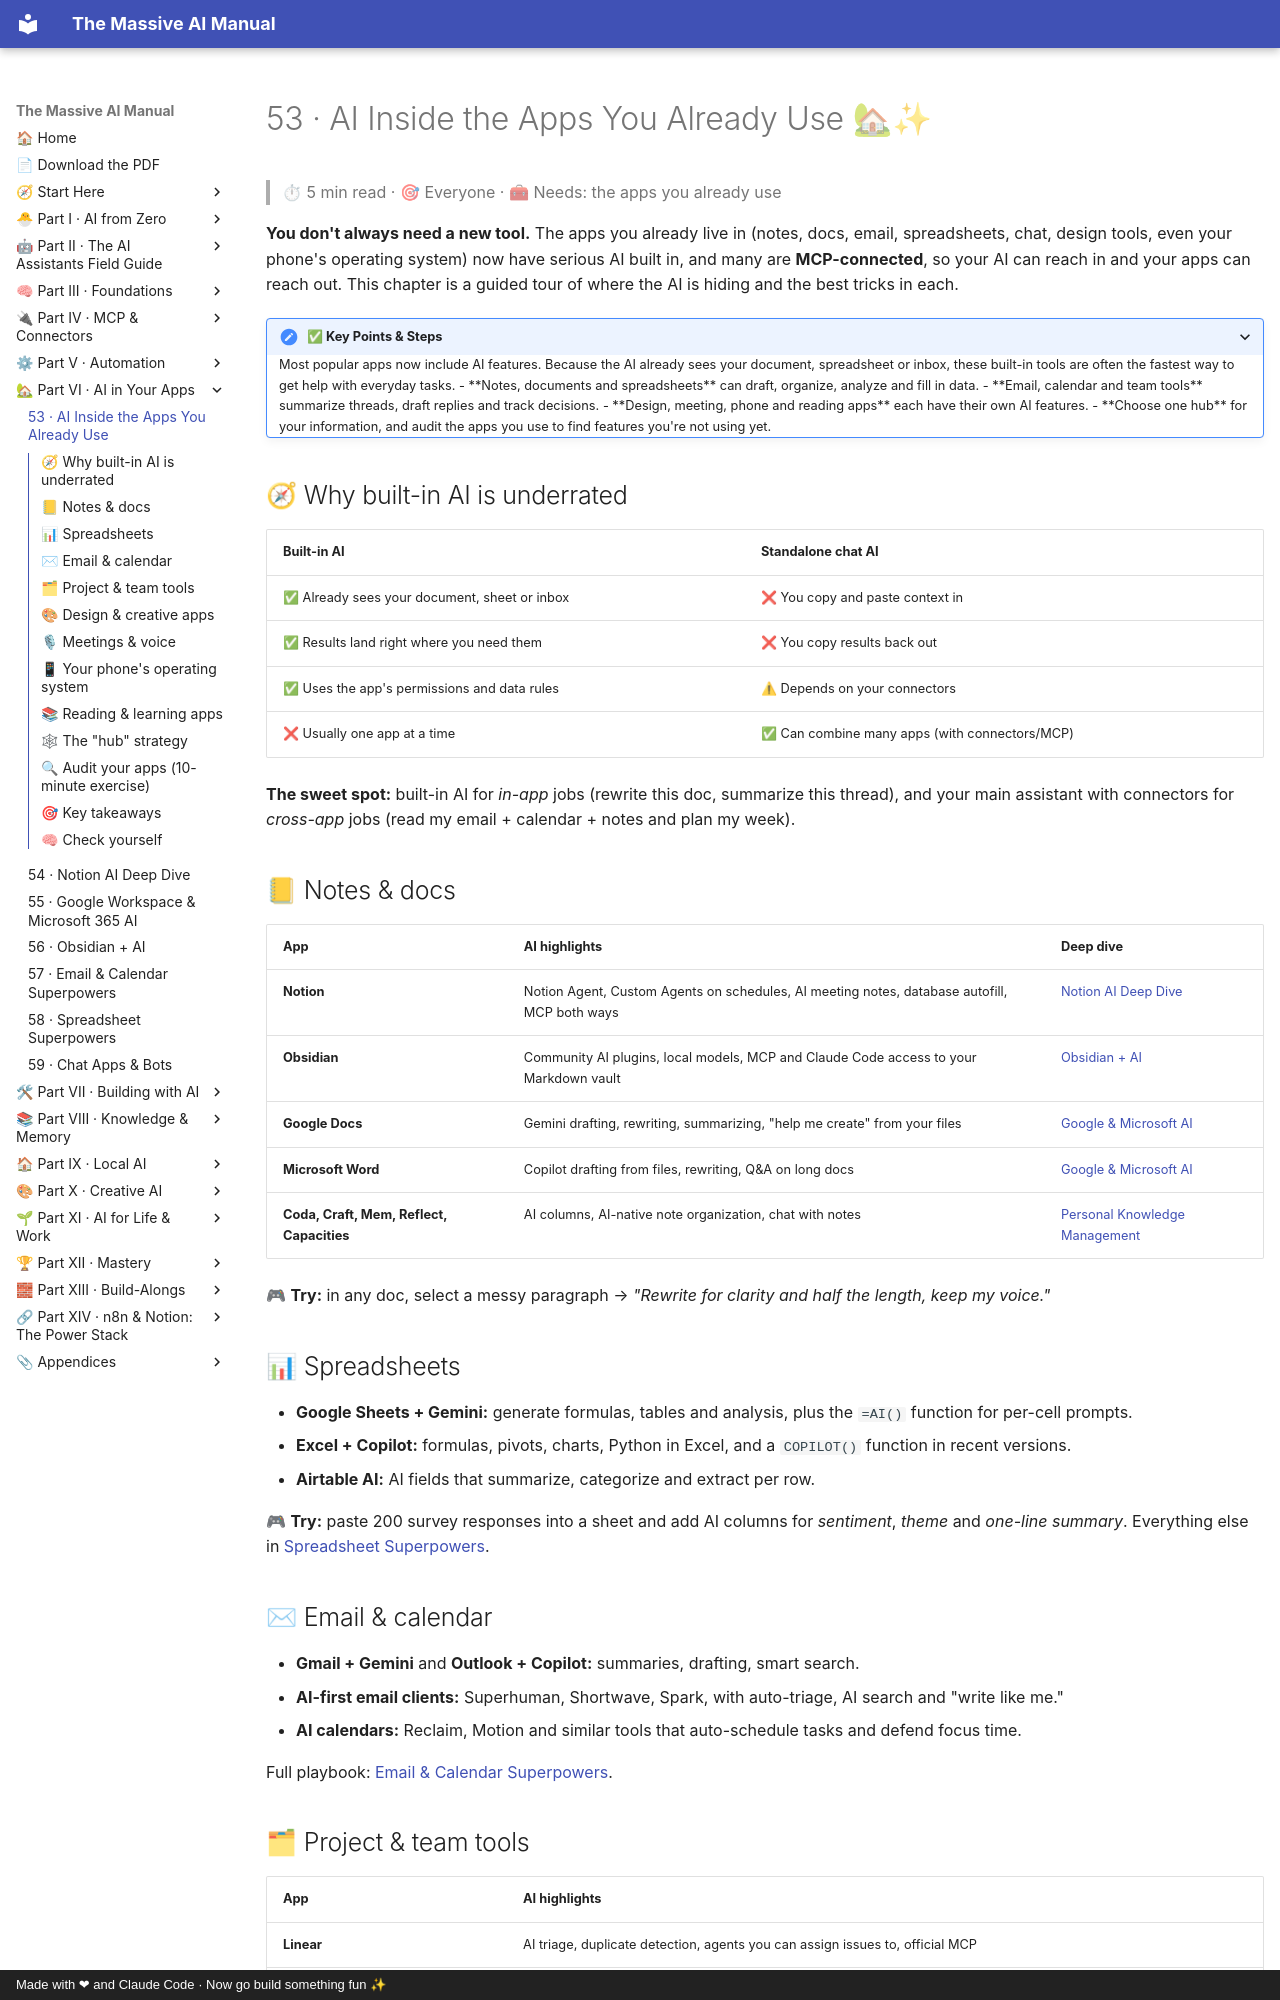

repository: Axmann8/AI_For_Advanced_Beginners · page: part-6-ai-in-your-apps/53-ai-in-your-apps/index.html · generator: mkdocs · copyright: Made with ❤ and Claude Code · Now go build something fun ✨

# 53 · AI Inside the Apps You Already Use 🏡✨

> ⏱ 5 min read · 🎯 Everyone · 🧰 Needs: the apps you already use

**You don't always need a new tool.** The apps you already live in (notes, docs, email, spreadsheets, chat, design tools,
even your phone's operating system) now have serious AI built in, and many are **MCP-connected**, so your AI can reach in
and your apps can reach out. This chapter is a guided tour of where the AI is hiding and the best tricks in each.

<details class="keypoints" open>
<summary>✅ Key Points & Steps</summary>

Most popular apps now include AI features. Because the AI already sees your document, spreadsheet or inbox, these built-in tools are often the fastest way to get help with everyday tasks.

- **Notes, documents and spreadsheets** can draft, organize, analyze and fill in data.
- **Email, calendar and team tools** summarize threads, draft replies and track decisions.
- **Design, meeting, phone and reading apps** each have their own AI features.
- **Choose one hub** for your information, and audit the apps you use to find features you're not using yet.

</details>

<!-- in-this-chapter -->

## 🧭 Why built-in AI is underrated

| Built-in AI | Standalone chat AI |
|---|---|
| ✅ Already sees your document, sheet or inbox | ❌ You copy and paste context in |
| ✅ Results land right where you need them | ❌ You copy results back out |
| ✅ Uses the app's permissions and data rules | ⚠ Depends on your connectors |
| ❌ Usually one app at a time | ✅ Can combine many apps (with connectors/MCP) |

**The sweet spot:** built-in AI for *in-app* jobs (rewrite this doc, summarize this thread), and your main assistant with
connectors for *cross-app* jobs (read my email + calendar + notes and plan my week).

## 📒 Notes & docs

| App | AI highlights | Deep dive |
|---|---|---|
| **Notion** | Notion Agent, Custom Agents on schedules, AI meeting notes, database autofill, MCP both ways | [Notion AI Deep Dive](54-notion-ai-deep-dive.md) |
| **Obsidian** | Community AI plugins, local models, MCP and Claude Code access to your Markdown vault | [Obsidian + AI](56-obsidian-and-ai.md) |
| **Google Docs** | Gemini drafting, rewriting, summarizing, "help me create" from your files | [Google & Microsoft AI](55-google-and-microsoft-ai.md) |
| **Microsoft Word** | Copilot drafting from files, rewriting, Q&A on long docs | [Google & Microsoft AI](55-google-and-microsoft-ai.md) |
| **Coda, Craft, Mem, Reflect, Capacities** | AI columns, AI-native note organization, chat with notes | [Personal Knowledge Management](../part-8-knowledge-and-memory/77-personal-knowledge-management.md) |

🎮 **Try:** in any doc, select a messy paragraph → *"Rewrite for clarity and half the length, keep my voice."*

## 📊 Spreadsheets

- **Google Sheets + Gemini:** generate formulas, tables and analysis, plus the `=AI()` function for per-cell prompts.
- **Excel + Copilot:** formulas, pivots, charts, Python in Excel, and a `COPILOT()` function in recent versions.
- **Airtable AI:** AI fields that summarize, categorize and extract per row.

🎮 **Try:** paste 200 survey responses into a sheet and add AI columns for *sentiment*, *theme* and *one-line summary*.
Everything else in [Spreadsheet Superpowers](58-spreadsheet-superpowers.md).
